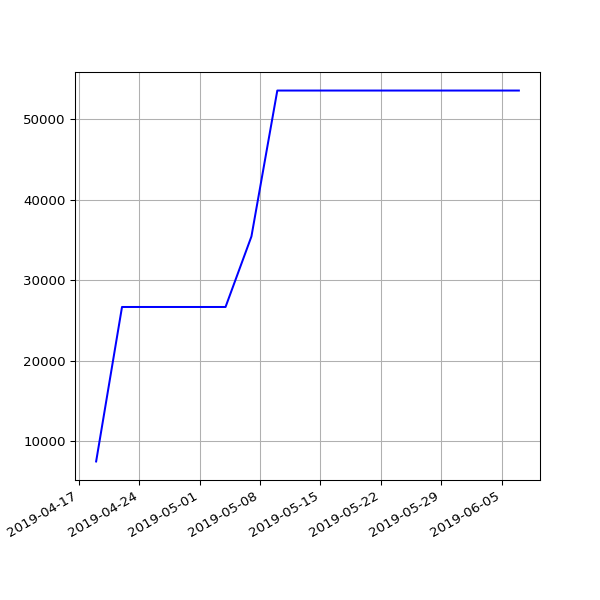

Data behind this chart, as committed beside it:
date, value
2019-04-19 07:16:50 +0100, 7510
2019-04-22 07:00:26 +0100, 26670
2019-05-01 07:20:31 +0100, 26670
2019-05-04 07:15:27 +0100, 26670
2019-05-07 07:29:37 +0100, 35414
2019-05-10 07:10:29 +0100, 53514
2019-05-13 07:01:24 +0100, 53514
2019-05-16 07:14:22 +0100, 53514
2019-05-19 06:46:07 +0100, 53514
2019-05-22 07:06:31 +0100, 53514
2019-05-25 07:04:15 +0100, 53514
2019-06-01 06:56:39 +0100, 53514
2019-06-04 06:58:16 +0100, 53514
2019-06-07 07:01:51 +0100, 53514
